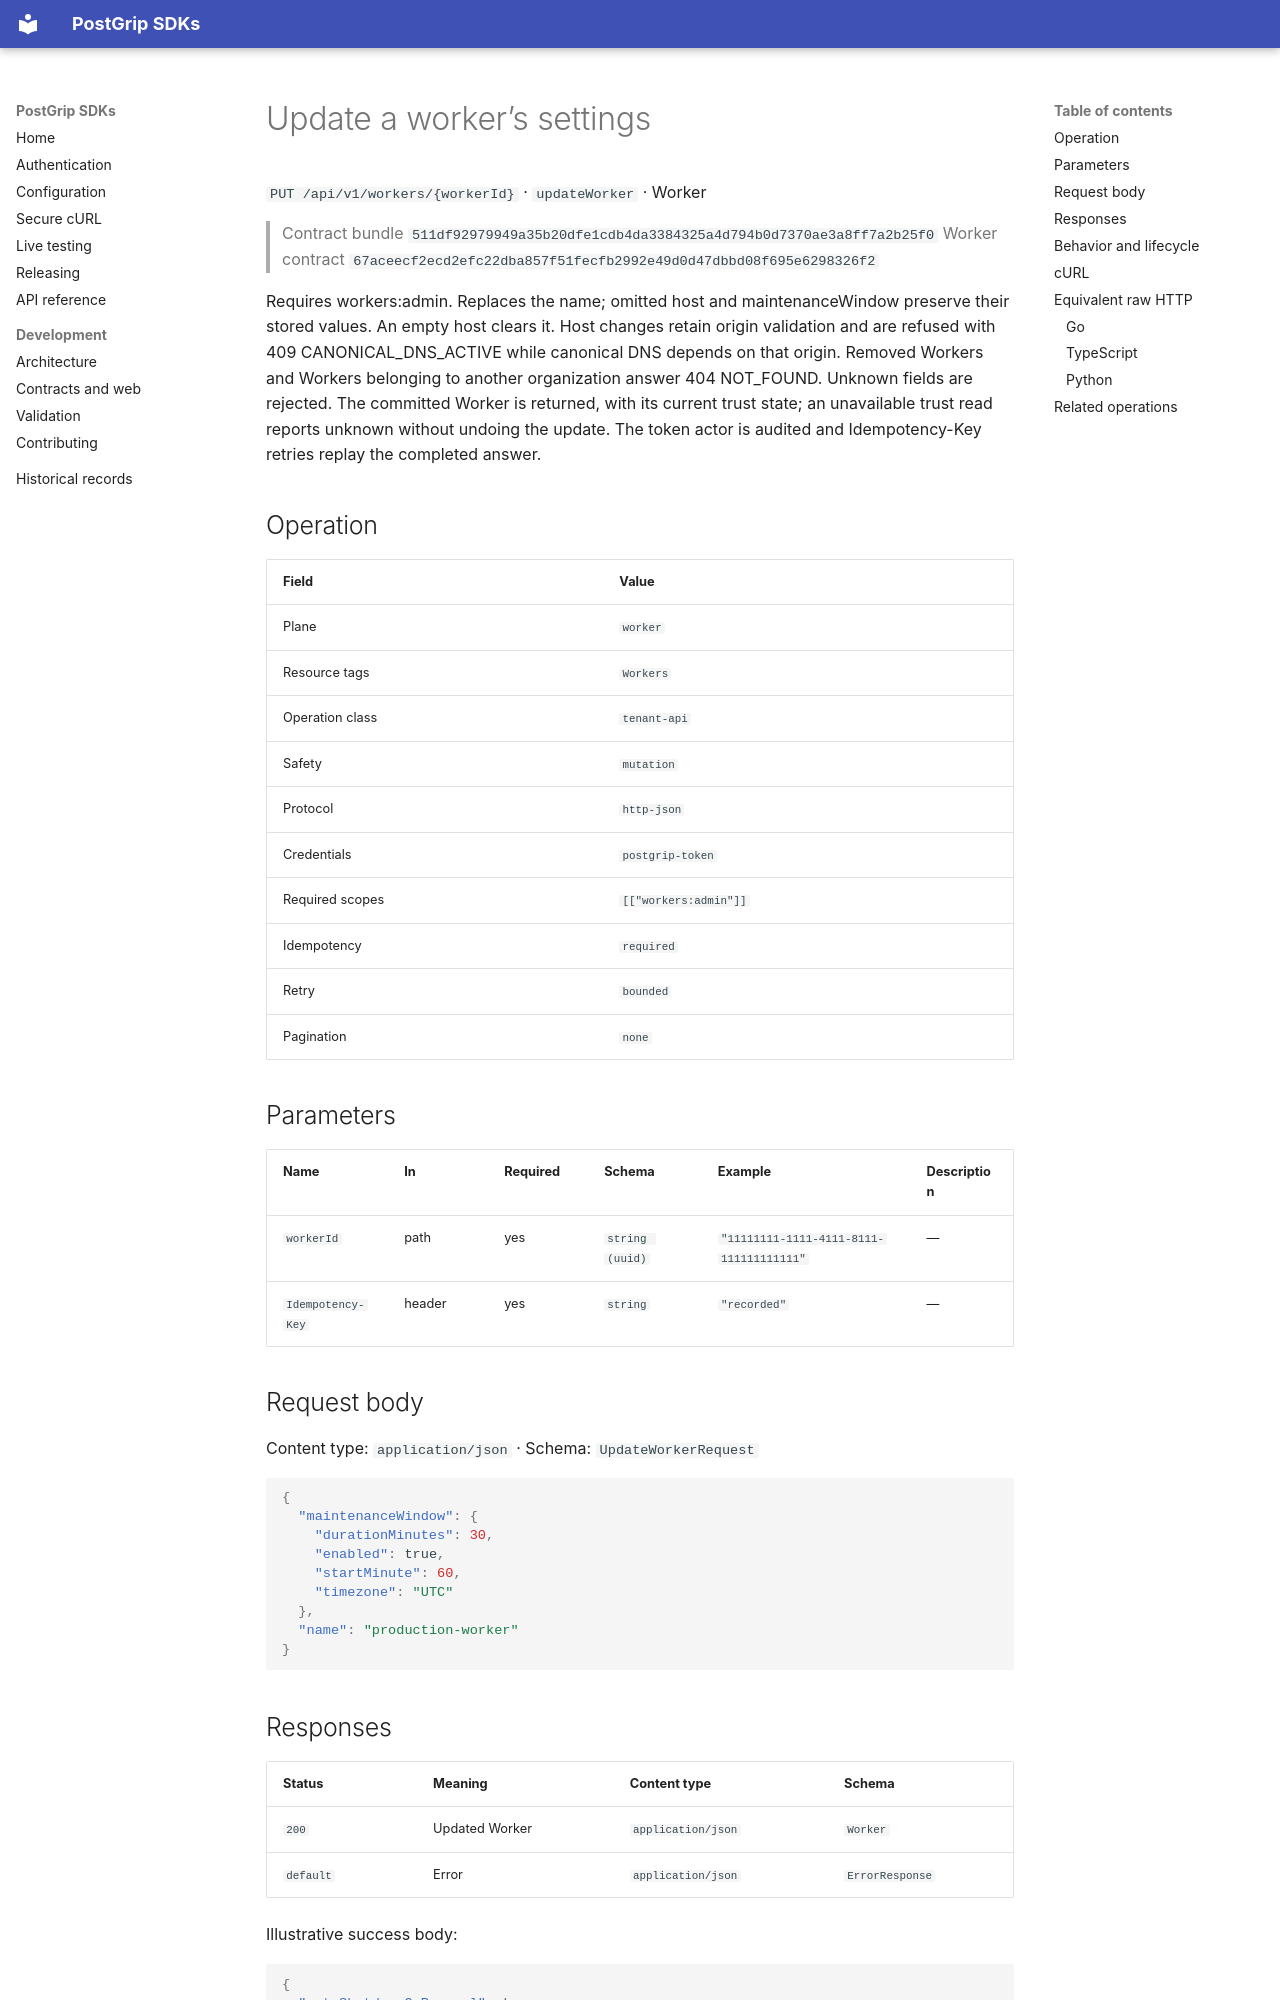

repository: postgrip-io/postgrip-sdk · page: reference/511df92979949a35b20dfe1cdb4da3384325a4d794b0d7370ae3a8ff7a2b25f0/worker/updateWorker/index.html · generator: mkdocs

# Update a worker’s settings

`PUT /api/v1/workers/{workerId}` · `updateWorker` · Worker

> Contract bundle `511df92979949a35b20dfe1cdb4da3384325a4d794b0d7370ae3a8ff7a2b25f0`
> Worker contract `67aceecf2ecd2efc22dba857f51fecfb2992e49d0d47dbbd08f695e6298326f2`

Requires workers:admin. Replaces the name; omitted host and maintenanceWindow preserve their stored values. An empty host clears it. Host changes retain origin validation and are refused with 409 CANONICAL_DNS_ACTIVE while canonical DNS depends on that origin. Removed Workers and Workers belonging to another organization answer 404 NOT_FOUND. Unknown fields are rejected. The committed Worker is returned, with its current trust state; an unavailable trust read reports unknown without undoing the update. The token actor is audited and Idempotency-Key retries replay the completed answer.

## Operation

| Field | Value |
| --- | --- |
| Plane | `worker` |
| Resource tags | `Workers` |
| Operation class | `tenant-api` |
| Safety | `mutation` |
| Protocol | `http-json` |
| Credentials | `postgrip-token` |
| Required scopes | `[["workers:admin"]]` |
| Idempotency | `required` |
| Retry | `bounded` |
| Pagination | `none` |

## Parameters

| Name | In | Required | Schema | Example | Description |
| --- | --- | --- | --- | --- | --- |
| `workerId` | path | yes | `string (uuid)` | `"11111111-1111-4111-8111-111111111111"` | — |
| `Idempotency-Key` | header | yes | `string` | `"recorded"` | — |

## Request body

Content type: `application/json` · Schema: `UpdateWorkerRequest`

```json
{
  "maintenanceWindow": {
    "durationMinutes": 30,
    "enabled": true,
    "startMinute": 60,
    "timezone": "UTC"
  },
  "name": "production-worker"
}
```

## Responses

| Status | Meaning | Content type | Schema |
| --- | --- | --- | --- |
| `200` | Updated Worker | `application/json` | `Worker` |
| `default` | Error | `application/json` | `ErrorResponse` |

Illustrative success body:

```json
{
  "autoShutdownOnRemoval": true,
  "capabilities": [
    "string"
  ],
  "createdAt": "2026-01-01T00:00:00Z",
  "id": "11111111-1111-4111-8111-111111111111",
  "name": "string",
  "previewSubdomainEnabled": true,
  "status": "string",
  "trustState": "string",
  "updatedAt": "2026-01-01T00:00:00Z"
}
```

Errors use the stable JSON envelope `code`, `message`, `requestId`, and optional `details`.
The `requestId` is safe to include in support and audit workflows; never log the bearer token.
